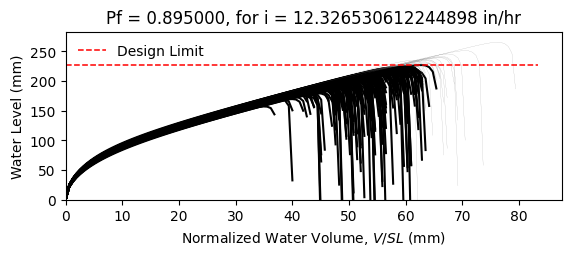

The file beside this chart, header and first rows:
W8X18, L = 360.0 in, slope = 0.020833333333333332 in/in, dead load = 6.944444444444444e-05 kip/in…
zwlim AISC Appendix 2, zwlim DAMP, zwlim Proposed for ASCE 7, zwlim Neglect Ponding, dhnom Denver, dhnom New York, dhnom New Orleans, dh Denver, dh New York, dh New Orleans, dmax
6.663, 5.007, 5.883, 8.96, 2.283, 2.283, 2.283, 6.222, 6.222, 6.222, 8.429, Fail, 
6.663, 5.007, 5.883, 8.96, 2.283, 2.283, 2.283, 6.222, 6.222, 6.222, 7.672, Fail, 
6.663, 5.007, 5.883, 8.96, 2.283, 2.283, 2.283, 6.222, 6.222, 6.222, 7.614, Fail, 
6.663, 5.007, 5.883, 8.96, 2.283, 2.283, 2.283, 6.222, 6.222, 6.222, 8.792, Fail, 
6.663, 5.007, 5.883, 8.96, 2.283, 2.283, 2.283, 6.222, 6.222, 6.222, 7.059, Fail, 
6.663, 5.007, 5.883, 8.96, 2.283, 2.283, 2.283, 6.222, 6.222, 6.222, 10.45, Safe, 
6.663, 5.007, 5.883, 8.96, 2.283, 2.283, 2.283, 6.222, 6.222, 6.222, 8.075, Fail, 
6.663, 5.007, 5.883, 8.96, 2.283, 2.283, 2.283, 6.222, 6.222, 6.222, 7.402, Fail, 
6.663, 5.007, 5.883, 8.96, 2.283, 2.283, 2.283, 6.222, 6.222, 6.222, 8.446, Fail, 
6.663, 5.007, 5.883, 8.96, 2.283, 2.283, 2.283, 6.222, 6.222, 6.222, 7.935, Fail, 
6.663, 5.007, 5.883, 8.96, 2.283, 2.283, 2.283, 6.222, 6.222, 6.222, 6.888, Fail, 
6.663, 5.007, 5.883, 8.96, 2.283, 2.283, 2.283, 6.222, 6.222, 6.222, 6.8, Fail, 
6.663, 5.007, 5.883, 8.96, 2.283, 2.283, 2.283, 6.222, 6.222, 6.222, 8.738, Fail, 
6.663, 5.007, 5.883, 8.96, 2.283, 2.283, 2.283, 6.222, 6.222, 6.222, 7.578, Fail, 
6.663, 5.007, 5.883, 8.96, 2.283, 2.283, 2.283, 6.222, 6.222, 6.222, 8.544, Fail, 
6.663, 5.007, 5.883, 8.96, 2.283, 2.283, 2.283, 6.222, 6.222, 6.222, 7.932, Fail, 
6.663, 5.007, 5.883, 8.96, 2.283, 2.283, 2.283, 6.222, 6.222, 6.222, 8.184, Fail, 
6.663, 5.007, 5.883, 8.96, 2.283, 2.283, 2.283, 6.222, 6.222, 6.222, 8.988, Safe, 
6.663, 5.007, 5.883, 8.96, 2.283, 2.283, 2.283, 6.222, 6.222, 6.222, 7.455, Fail, 
6.663, 5.007, 5.883, 8.96, 2.283, 2.283, 2.283, 6.222, 6.222, 6.222, 7.931, Fail, 
6.663, 5.007, 5.883, 8.96, 2.283, 2.283, 2.283, 6.222, 6.222, 6.222, 7.302, Fail, 
6.663, 5.007, 5.883, 8.96, 2.283, 2.283, 2.283, 6.222, 6.222, 6.222, 8.58, Fail, 
6.663, 5.007, 5.883, 8.96, 2.283, 2.283, 2.283, 6.222, 6.222, 6.222, 8.442, Fail, 
6.663, 5.007, 5.883, 8.96, 2.283, 2.283, 2.283, 6.222, 6.222, 6.222, 8.04, Fail, 
6.663, 5.007, 5.883, 8.96, 2.283, 2.283, 2.283, 6.222, 6.222, 6.222, 7.896, Fail, 
6.663, 5.007, 5.883, 8.96, 2.283, 2.283, 2.283, 6.222, 6.222, 6.222, 7.021, Fail, 
6.663, 5.007, 5.883, 8.96, 2.283, 2.283, 2.283, 6.222, 6.222, 6.222, 8.541, Fail, 
6.663, 5.007, 5.883, 8.96, 2.283, 2.283, 2.283, 6.222, 6.222, 6.222, 8.003, Fail, 
6.663, 5.007, 5.883, 8.96, 2.283, 2.283, 2.283, 6.222, 6.222, 6.222, 7.519, Fail, 
6.663, 5.007, 5.883, 8.96, 2.283, 2.283, 2.283, 6.222, 6.222, 6.222, 8.94, Fail, 
6.663, 5.007, 5.883, 8.96, 2.283, 2.283, 2.283, 6.222, 6.222, 6.222, 8.487, Fail, 
6.663, 5.007, 5.883, 8.96, 2.283, 2.283, 2.283, 6.222, 6.222, 6.222, 8.29, Fail, 
6.663, 5.007, 5.883, 8.96, 2.283, 2.283, 2.283, 6.222, 6.222, 6.222, 7.684, Fail, 
6.663, 5.007, 5.883, 8.96, 2.283, 2.283, 2.283, 6.222, 6.222, 6.222, 8.957, Safe, 
6.663, 5.007, 5.883, 8.96, 2.283, 2.283, 2.283, 6.222, 6.222, 6.222, 8.505, Fail, 
6.663, 5.007, 5.883, 8.96, 2.283, 2.283, 2.283, 6.222, 6.222, 6.222, 7.459, Fail, 
6.663, 5.007, 5.883, 8.96, 2.283, 2.283, 2.283, 6.222, 6.222, 6.222, 8.158, Fail, 
6.663, 5.007, 5.883, 8.96, 2.283, 2.283, 2.283, 6.222, 6.222, 6.222, 8.498, Fail, 
6.663, 5.007, 5.883, 8.96, 2.283, 2.283, 2.283, 6.222, 6.222, 6.222, 8.846, Fail, 
6.663, 5.007, 5.883, 8.96, 2.283, 2.283, 2.283, 6.222, 6.222, 6.222, 6.98, Fail, 
6.663, 5.007, 5.883, 8.96, 2.283, 2.283, 2.283, 6.222, 6.222, 6.222, 9.247, Safe, 
6.663, 5.007, 5.883, 8.96, 2.283, 2.283, 2.283, 6.222, 6.222, 6.222, 7.825, Fail, 
6.663, 5.007, 5.883, 8.96, 2.283, 2.283, 2.283, 6.222, 6.222, 6.222, 7.892, Fail, 
6.663, 5.007, 5.883, 8.96, 2.283, 2.283, 2.283, 6.222, 6.222, 6.222, 8.059, Fail, 
6.663, 5.007, 5.883, 8.96, 2.283, 2.283, 2.283, 6.222, 6.222, 6.222, 8.718, Fail, 
6.663, 5.007, 5.883, 8.96, 2.283, 2.283, 2.283, 6.222, 6.222, 6.222, 7.183, Fail, 
6.663, 5.007, 5.883, 8.96, 2.283, 2.283, 2.283, 6.222, 6.222, 6.222, 8.159, Fail, 
6.663, 5.007, 5.883, 8.96, 2.283, 2.283, 2.283, 6.222, 6.222, 6.222, 7.46, Fail, 
6.663, 5.007, 5.883, 8.96, 2.283, 2.283, 2.283, 6.222, 6.222, 6.222, 8.123, Fail, 
6.663, 5.007, 5.883, 8.96, 2.283, 2.283, 2.283, 6.222, 6.222, 6.222, 7.445, Fail, 
6.663, 5.007, 5.883, 8.96, 2.283, 2.283, 2.283, 6.222, 6.222, 6.222, 8.523, Fail, 
6.663, 5.007, 5.883, 8.96, 2.283, 2.283, 2.283, 6.222, 6.222, 6.222, 6.682, Fail, 
6.663, 5.007, 5.883, 8.96, 2.283, 2.283, 2.283, 6.222, 6.222, 6.222, 8.232, Fail, 
6.663, 5.007, 5.883, 8.96, 2.283, 2.283, 2.283, 6.222, 6.222, 6.222, 7.654, Fail, 
6.663, 5.007, 5.883, 8.96, 2.283, 2.283, 2.283, 6.222, 6.222, 6.222, 9.174, Safe, 
6.663, 5.007, 5.883, 8.96, 2.283, 2.283, 2.283, 6.222, 6.222, 6.222, 7.356, Fail, 
6.663, 5.007, 5.883, 8.96, 2.283, 2.283, 2.283, 6.222, 6.222, 6.222, 7.899, Fail, 
6.663, 5.007, 5.883, 8.96, 2.283, 2.283, 2.283, 6.222, 6.222, 6.222, 7.455, Fail, 
6.663, 5.007, 5.883, 8.96, 2.283, 2.283, 2.283, 6.222, 6.222, 6.222, 7.149, Fail, 
... 142 more rows
